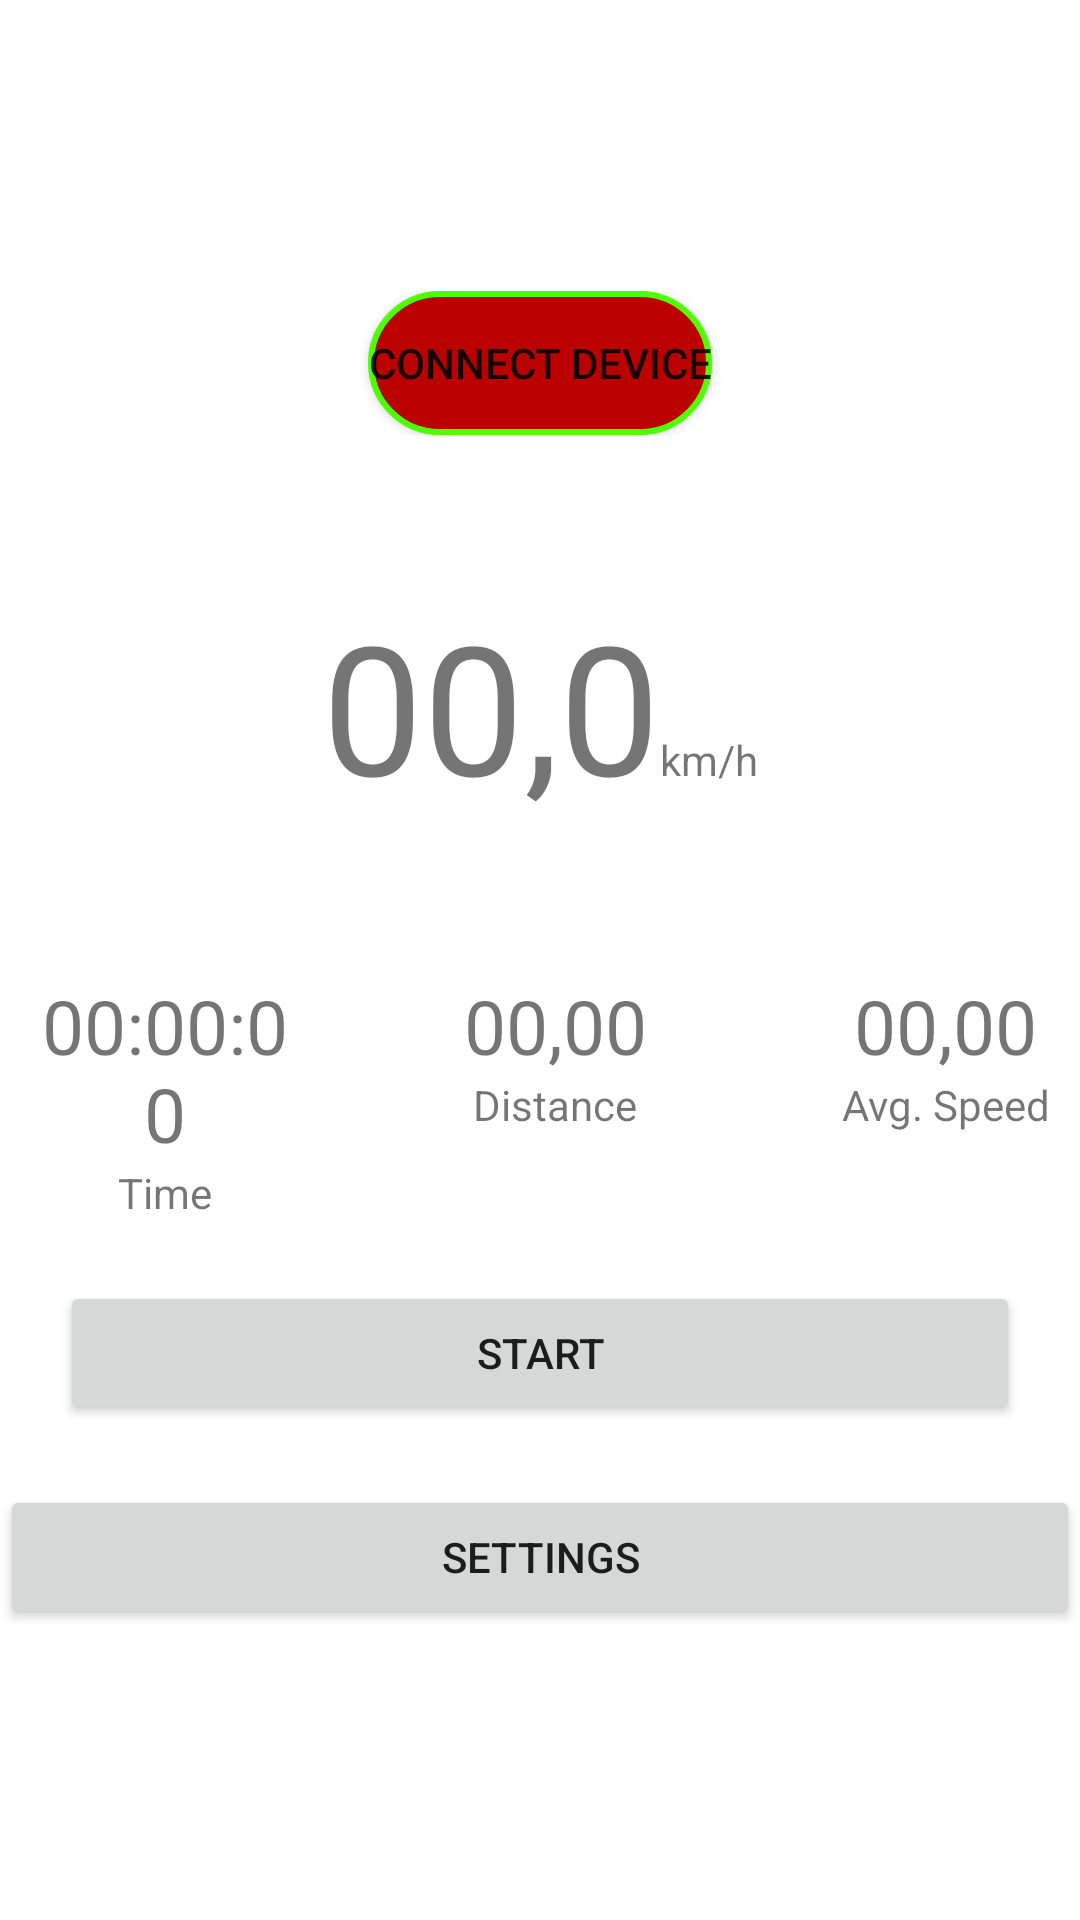

Android layout source for this screen:
<!-- AndroidManifest.xml: application theme Theme.SpeedMeterProject -->
<!-- res/layout/activity_main.xml -->
<?xml version="1.0" encoding="utf-8"?>
<layout xmlns:android="http://schemas.android.com/apk/res/android"
    xmlns:app="http://schemas.android.com/apk/res-auto"
    xmlns:tools="http://schemas.android.com/tools">

    <androidx.drawerlayout.widget.DrawerLayout
        android:layout_width="match_parent"
        android:layout_height="match_parent">

        <LinearLayout
            android:layout_width="match_parent"
            android:layout_height="match_parent"
            android:gravity="center_vertical"
            android:orientation="vertical">

            <LinearLayout
                android:layout_width="match_parent"
                android:layout_height="wrap_content"
                android:gravity="center_horizontal"
                android:orientation="horizontal">

                <Button
                    android:id="@+id/ConnectButton"
                    android:layout_width="wrap_content"
                    android:layout_height="wrap_content"
                    android:background="@drawable/rounded_button_connected"
                    android:text="@string/no_device_connected" />

            </LinearLayout>

            <LinearLayout
                android:layout_width="wrap_content"
                android:layout_height="wrap_content"
                android:layout_gravity="center_horizontal"
                android:layout_marginTop="50dp"
                android:layout_marginBottom="50dp"
                android:orientation="horizontal">

                <TextView
                    android:id="@+id/actualSpeed"
                    android:layout_width="wrap_content"
                    android:layout_height="wrap_content"
                    android:text="00,0"
                    android:textAlignment="center"
                    android:textSize="60sp" />

                <TextView
                    android:id="@+id/textView4"
                    android:layout_width="wrap_content"
                    android:layout_height="wrap_content"
                    android:text="@string/speed_unit_kmph" />

            </LinearLayout>

            <LinearLayout
                android:layout_width="match_parent"
                android:layout_height="wrap_content"
                android:gravity="center_horizontal"
                android:orientation="horizontal">

                <LinearLayout
                    android:layout_width="100dp"
                    android:layout_height="wrap_content"
                    android:orientation="vertical"
                    android:paddingStart="10dp"
                    tools:layout_weight="1"
                    tools:paddingRight="10dp">

                    <TextView
                        android:id="@+id/tripTime"
                        android:layout_width="match_parent"
                        android:layout_height="wrap_content"
                        android:text="00:00:00"
                        android:textAlignment="center"
                        android:textSize="25sp" />

                    <TextView
                        android:id="@+id/tripTimeDesc"
                        android:layout_width="match_parent"
                        android:layout_height="wrap_content"
                        android:text="@string/time"
                        android:textAlignment="center" />
                </LinearLayout>

                <LinearLayout
                    android:layout_width="0dp"
                    android:layout_height="wrap_content"
                    android:layout_weight="1"
                    android:orientation="vertical"
                    android:paddingLeft="10dp"
                    tools:paddingRight="10dp">

                    <TextView
                        android:id="@+id/tripDistance"
                        android:layout_width="match_parent"
                        android:layout_height="wrap_content"
                        android:text="00,00"
                        android:textAlignment="center"
                        android:textSize="25sp" />

                    <TextView
                        android:id="@+id/tripDistanceDesc"
                        android:layout_width="match_parent"
                        android:layout_height="wrap_content"
                        android:text="@string/distance"
                        android:textAlignment="center" />
                </LinearLayout>

                <LinearLayout
                    android:layout_width="100dp"
                    android:layout_height="wrap_content"
                    android:orientation="vertical"
                    android:paddingLeft="10dp"
                    tools:layout_weight="1"
                    tools:paddingRight="10dp">

                    <TextView
                        android:id="@+id/avgSpeed"
                        android:layout_width="match_parent"
                        android:layout_height="wrap_content"
                        android:text="00,00"
                        android:textAlignment="center"
                        android:textSize="25sp" />

                    <TextView
                        android:id="@+id/avgSpeedDesc"
                        android:layout_width="match_parent"
                        android:layout_height="wrap_content"
                        android:text="@string/avg_speed"
                        android:textAlignment="center" />
                </LinearLayout>
            </LinearLayout>

            <Button
                android:id="@+id/startButton"
                android:layout_width="match_parent"
                android:layout_height="wrap_content"
                android:layout_margin="20dp"
                android:text="START" />

            <Button
                android:id="@+id/saveButton"
                android:layout_width="match_parent"
                android:layout_height="wrap_content"
                android:layout_margin="20dp"
                android:text="SAVE"
                android:visibility="gone"
                tools:visibility="visible" />

            <Button
                android:id="@+id/settings_button"
                android:layout_width="match_parent"
                android:layout_height="wrap_content"
                android:text="Settings" />

        </LinearLayout>
        
    </androidx.drawerlayout.widget.DrawerLayout>

</layout>
<!-- resources referenced by this layout -->
<resources>
  <!-- drawable rounded_button_connected (drawable) -->
  <?xml version="1.0" encoding="utf-8"?>
  <shape
      xmlns:android="http://schemas.android.com/apk/res/android"
      android:shape="rectangle">
      <solid
          android:color="#BB0000"/>
      <corners
          android:radius="50dp"/>
      <stroke
          android:width="2dp"
          android:color="#4EFF00"/>
  
  
  </shape>
  <string name="avg_speed">Avg. Speed</string>
  <string name="distance">Distance</string>
  <string name="no_device_connected">Connect device</string>
  <string name="speed_unit_kmph">km/h</string>
  <string name="time">Time</string>
  <style name="Theme.SpeedMeterProject" parent="Theme.MaterialComponents.DayNight.DarkActionBar">
          
          <item name="colorPrimary">#ee7802</item>
          <item name="colorPrimaryVariant">#de4e02</item>
          <item name="colorOnPrimary">#ffffff</item>
          
          <item name="colorSecondary">#ee0202</item>
          <item name="colorSecondaryVariant">#d70000</item>
          <item name="colorOnSecondary">#ffffff</item>
          
          <item name="android:statusBarColor">?attr/colorPrimaryVariant</item>
          
      </style>
</resources>
